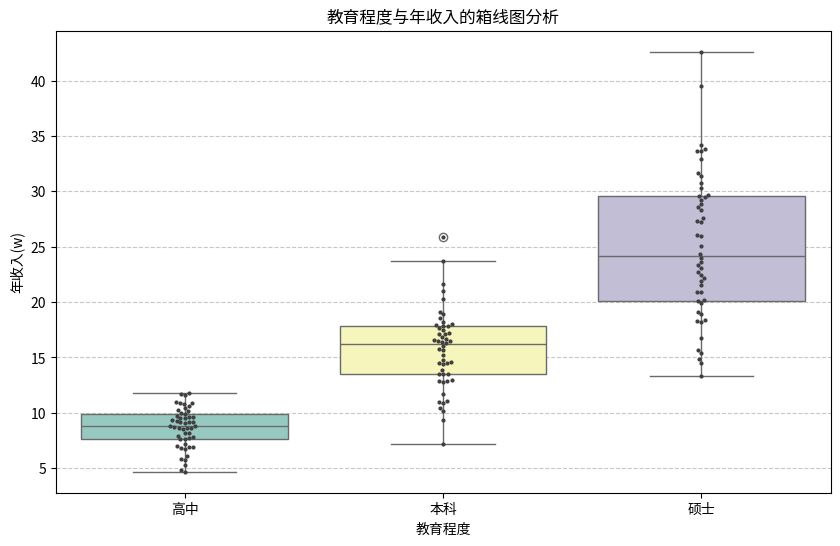

Recreate this plot in Python.
import pandas as pd
import numpy as np
import seaborn as sns
import matplotlib.pyplot as plt

# 1. 构造数据
data = {
    '教育程度': ['高中']*50 + ['本科']*50 + ['硕士']*50,
    '年收入(w)': np.concatenate([
        np.random.normal(8, 2, 50),   # 高中：均值8
        np.random.normal(15, 4, 50),  # 本科：均值15
        np.random.normal(25, 6, 50)   # 硕士：均值25
    ])
}
df = pd.DataFrame(data)

# 2. 绘制箱线图
plt.figure(figsize=(10, 6))
# 使用 seaborn 绘制，美观且功能强大
sns.boxplot(x='教育程度', y='年收入(w)', data=df, palette="Set3")

# 3. 添加点图 (Swarmplot) 叠加在箱线图上，可以看到真实的数据分布密度
sns.swarmplot(x='教育程度', y='年收入(w)', data=df, color="0.25", size=3)

plt.title("教育程度与年收入的箱线图分析")
plt.grid(axis='y', linestyle='--', alpha=0.7)
plt.show()
